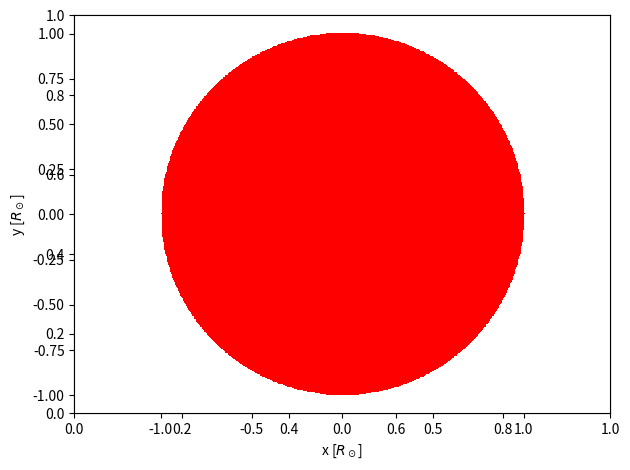

Source code (Python): (Note: this script raises an exception after producing the figure.)
#!/usr/bin/env python3
# -*- coding: utf-8 -*-
"""
Created on Tue Mar  5 12:25:32 2019

@author: jesper
"""

import numpy as np
import matplotlib.pyplot as plt
import matplotlib.cm as cm
import random as rnd

plt.close('all')

# Give stjerneparametre
R = 1
#r, lum = simple_limb(R)

# Definer arbejdsområde
x = np.linspace(-1, 1, 501)
y = np.linspace(-1, 1, 501)

# Lav stjerne
X = []
Y = []
for i in range(len(x)):
    for j in range(len(y)):
        if x[i]**2 + y[j]**2 <= R**2:
            X.append(x[i])
            Y.append(y[j])
            
X = np.array(X)
Y = np.array(Y)
L = R**2-(X**2 + Y**2)

p_rad = rnd.randint(2, 50)/100
p_b = rnd.randint(0,99)/100
p_o = rnd.randint(-180, 180)
svar = [p_rad, p_o, p_b]
alpha = np.tan((p_o*np.pi)/180)
beta = p_b/np.cos((p_o*np.pi)/180)*(1+p_rad)
p_x = np.linspace( -np.sign(beta) * (1 + p_rad), np.sign(beta) * (1 + p_rad), 100)
move_vector = []

p_y = np.array([])
for i in p_x:
    p_y = np.append(p_y, alpha*i+beta)
            
# Plot stjerne
fig1 = plt.figure()
ax1 = plt.gca()
ax1.set_facecolor(('black'))
ax2 = fig1.add_subplot(111)
#line1 = ax2.scatter(X, Y, c=L, cmap=cm.gray)
line1, = ax2.plot(X, Y, 'r,')
plt.xlabel(r'x [$R_\odot$]')
plt.ylabel(r'y [$R_\odot$]')
plt.axis('equal')
plt.tight_layout()
plt.show()

X_p = []
Y_p = []
L_p = []
for i in range(len(p_x)):
    X_planet = X[np.where((X-p_x[i])**2+(Y-p_y[i])**2>p_rad**2)]
    X_p.append(X_planet)
    Y_planet = Y[np.where((X-p_x[i])**2+(Y-p_y[i])**2>p_rad**2)]
    Y_p.append(Y_planet)
    L_planet = L[np.where((X-p_x[i])**2+(Y-p_y[i])**2>p_rad**2)]
    L_p.append(L_planet)
X_p = np.array(X_p)
Y_p = np.array(Y_p)
L_p = np.array(L_p)

L_sum_p = []
for i in range(len(X_p)):
    L_sum = []
    for j in x:
        L_sum.append(sum(L_p[i][np.where(X_p[i]==j)]))
    L_sum = np.array(L_sum)
    L_sum_p.append(L_sum)
    
L_sum_p = np.array(L_sum_p)

# Kollaps y-akse
fig2 = plt.figure()
ax3 = fig2.add_subplot(111)
line2, = ax3.plot(x, L_sum_p[0], 'r-')
plt.xlabel(r'x [$R_\odot$]')
plt.ylabel('Luminosity [unit]')
plt.ylim([0,350])
plt.xlim([-1, 1])
plt.tight_layout()
plt.show()

for i in range(len(X_p)):
    line1.set_xdata(X_p[i])
    line1.set_ydata(Y_p[i])
    fig1.canvas.draw()
    fig1.canvas.flush_events()
    line2.set_ydata(L_sum_p[i])
    fig2.canvas.draw()
    fig2.canvas.flush_events()

#%% TODO liste

# Implement color/rotation
# Create RM diagram
# Implement as function of obliquity, rotation, planet radius & impact parameter
# Allersidst: Animér RM diagram
